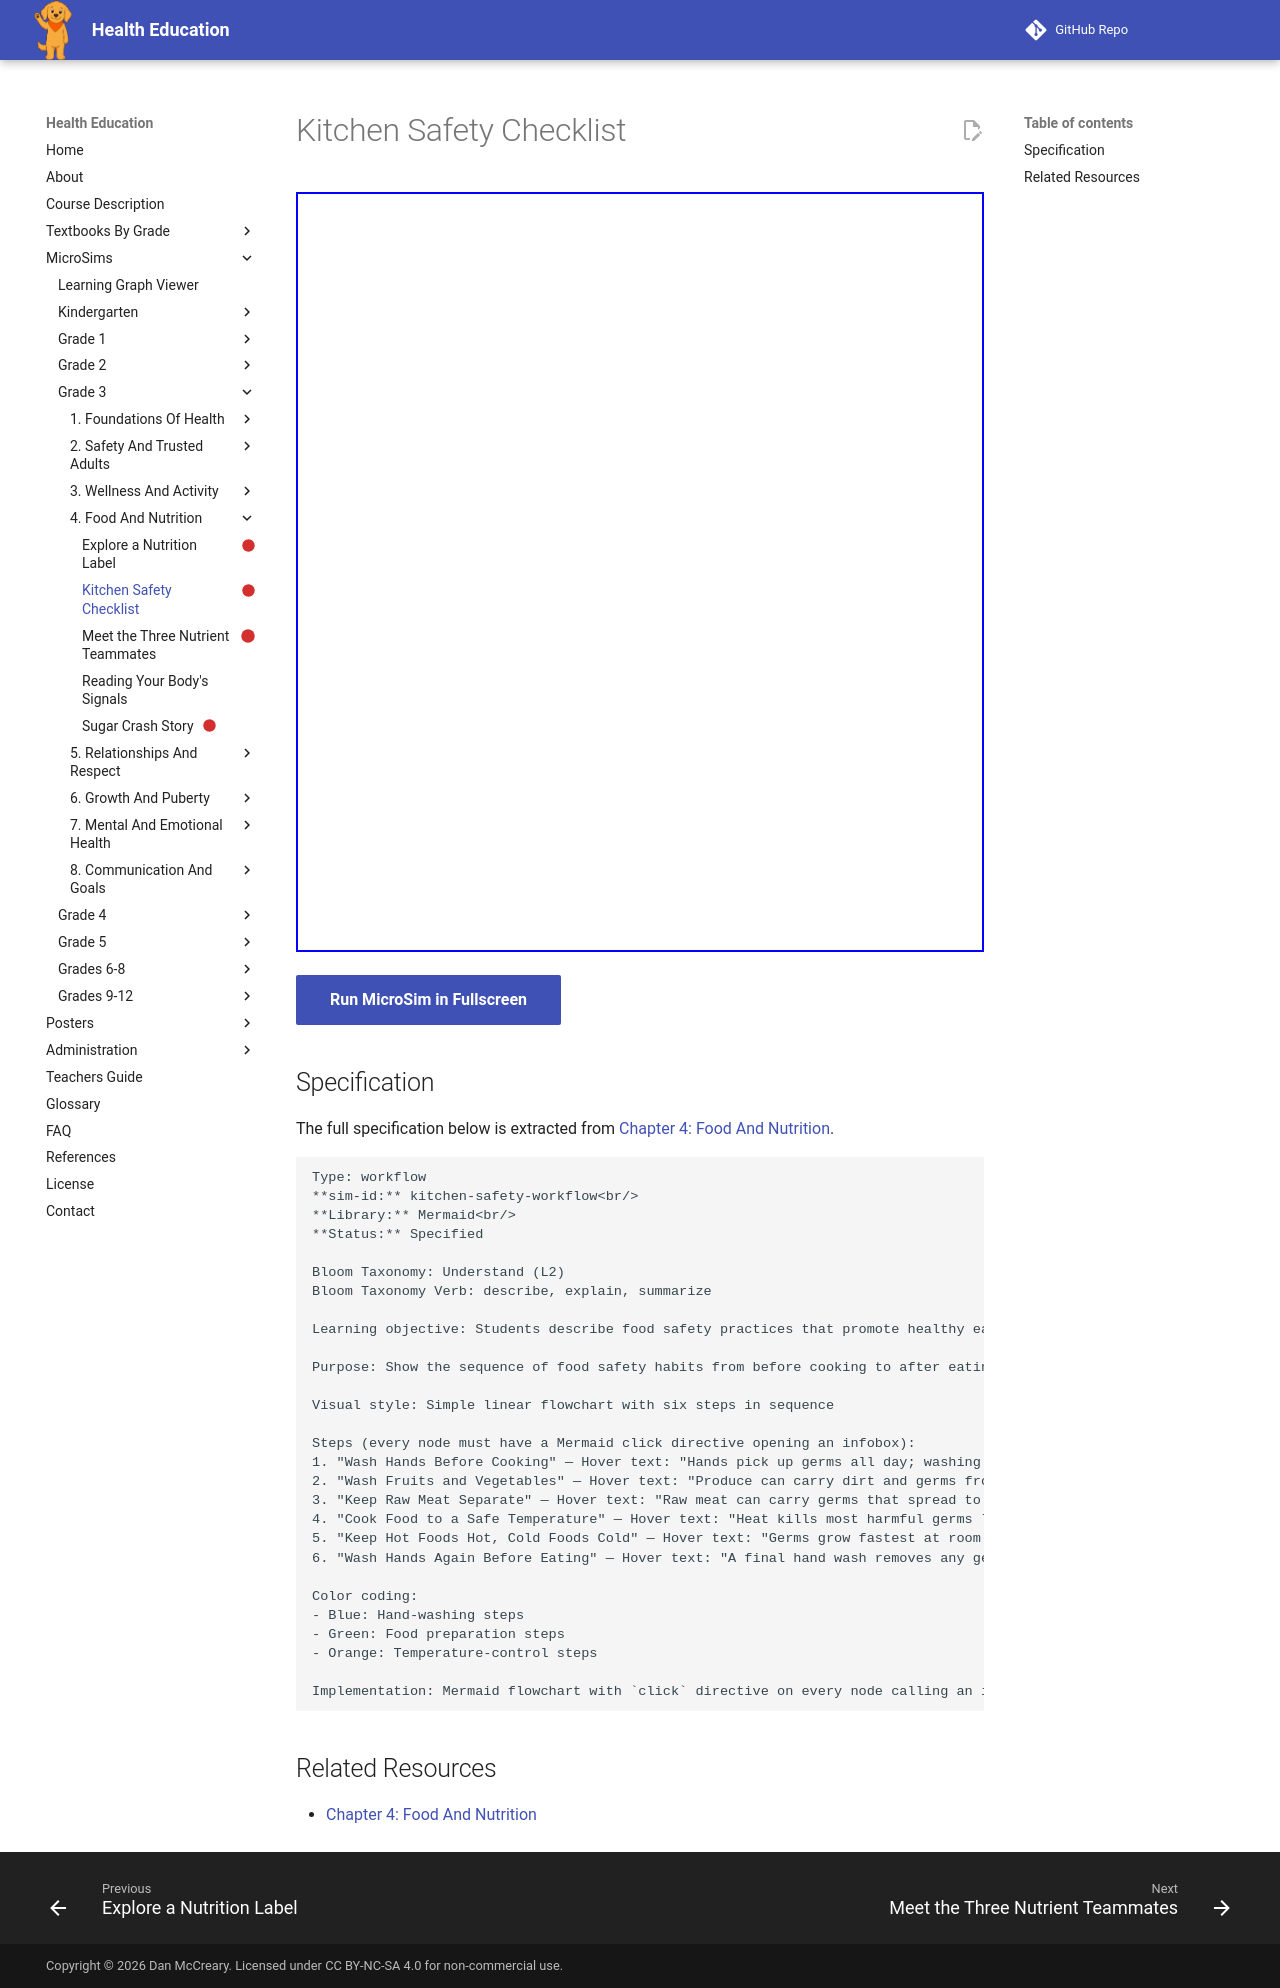

repository: dmccreary/health-education · page: sims/kitchen-safety-workflow/index.html · generator: mkdocs

---
title: Kitchen Safety Checklist
description: Students describe food safety practices that promote healthy eating by exploring each step of a simple kitchen safety sequence and why it matters.
status: scaffold
library: Mermaid
bloom_level: Understand (L2)
---

# Kitchen Safety Checklist



<iframe src="main.html" width="100%" height="760px"></iframe>

[Run MicroSim in Fullscreen](main.html){ .md-button .md-button--primary }

## Specification

The full specification below is extracted from
[Chapter 4: Food And Nutrition](../../bands/grade-3/chapters/04-food-and-nutrition/index.md).

```text
Type: workflow
**sim-id:** kitchen-safety-workflow<br/>
**Library:** Mermaid<br/>
**Status:** Specified

Bloom Taxonomy: Understand (L2)
Bloom Taxonomy Verb: describe, explain, summarize

Learning objective: Students describe food safety practices that promote healthy eating by exploring each step of a simple kitchen safety sequence and why it matters.

Purpose: Show the sequence of food safety habits from before cooking to after eating, with an explanation of why each step prevents illness.

Visual style: Simple linear flowchart with six steps in sequence

Steps (every node must have a Mermaid click directive opening an infobox):
1. "Wash Hands Before Cooking" — Hover text: "Hands pick up germs all day; washing them removes germs before they can get onto food."
2. "Wash Fruits and Vegetables" — Hover text: "Produce can carry dirt and germs from the farm or store, so rinsing it removes them before eating."
3. "Keep Raw Meat Separate" — Hover text: "Raw meat can carry germs that spread to other foods if they touch the same cutting board or utensils."
4. "Cook Food to a Safe Temperature" — Hover text: "Heat kills most harmful germs living in raw food."
5. "Keep Hot Foods Hot, Cold Foods Cold" — Hover text: "Germs grow fastest at room temperature, so foods are stored hot or cold to slow that growth."
6. "Wash Hands Again Before Eating" — Hover text: "A final hand wash removes any germs picked up while cooking or setting the table."

Color coding:
- Blue: Hand-washing steps
- Green: Food preparation steps
- Orange: Temperature-control steps

Implementation: Mermaid flowchart with `click` directive on every node calling an infobox function that displays the hover text above; linear top-to-bottom sequence.
```

## Related Resources

- [Chapter 4: Food And Nutrition](../../bands/grade-3/chapters/04-food-and-nutrition/index.md)
